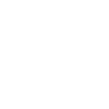
t = 0.00 s
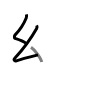
t = 2.50 s
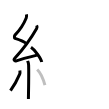
t = 5.25 s
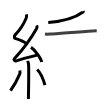
t = 7.75 s
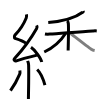
t = 10.50 s
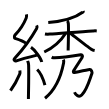
t = 13.00 s

The animated SVG that drew these frames (rendered in a browser with its animation timeline set to each time). Animation: 13 SMIL elements (animate=13); one cycle of 13.00 s.

<svg width="109px" height="109px" viewBox="0 0 px 109px" xmlns="http://www.w3.org/2000/svg" xmlns:xlink="http://www.w3.org/1999/xlink" xml:space="preserve" version="1.1"  baseProfile="full">
<path d="M26.4,14.42c0.36,1.28,0.38,2.22-0.18,3.61c-2.46,6.13-6.46,12.2-11.28,17.1c-0.67,0.68-0.72,2.95,0,3.19c3.81,1.28,7.64,2.45,10.91,4.79" style="fill:none;stroke:black;stroke-width:3;opacity:0">
  <animate attributeType="CSS" attributeName="opacity" from="0" to="1" begin="0s" dur="1s" repeatCount="0" fill="freeze" />
</path>
<path d="M36.65,25.43c0.28,0.57,0.35,2.41,0,3.02c-5.41,9.53-14.43,21.72-21.88,29.81c-1.71,1.86,0.42,2.92,1.54,2.54c4.66-1.58,15.72-4.4,21.7-5.91" style="fill:none;stroke:black;stroke-width:3;opacity:0">
  <animate attributeType="CSS" attributeName="opacity" from="0" to="1" begin="1s" dur="1s" repeatCount="0" fill="freeze" />
</path>
<path d="M31,47.25c3.79,2.6,9.8,10.7,10.75,14.75" style="fill:none;stroke:black;stroke-width:3;opacity:0">
  <animate attributeType="CSS" attributeName="opacity" from="0" to="1" begin="2s" dur="1s" repeatCount="0" fill="freeze" />
</path>
<path d="M27.64,60.87c0.07,0.36,0.91,1.85,0.98,4.09c0.31,10.79-0.2,30.29-0.2,33.96" style="fill:none;stroke:black;stroke-width:3;opacity:0">
  <animate attributeType="CSS" attributeName="opacity" from="0" to="1" begin="3s" dur="1s" repeatCount="0" fill="freeze" />
</path>
<path d="M19.85,70.6c0.16,0.94,0.13,2.79-0.16,3.47c-1.87,4.39-6.55,12.85-9.2,16.62" style="fill:none;stroke:black;stroke-width:3;opacity:0">
  <animate attributeType="CSS" attributeName="opacity" from="0" to="1" begin="4s" dur="1s" repeatCount="0" fill="freeze" />
</path>
<path d="M37.18,69.54c3.87,3.71,6.84,12.33,7.74,15.69" style="fill:none;stroke:black;stroke-width:3;opacity:0">
  <animate attributeType="CSS" attributeName="opacity" from="0" to="1" begin="5s" dur="1s" repeatCount="0" fill="freeze" />
</path>
<path d="M83.23,11c0.1,0.27,0.27,0.75-0.2,1.09c-4.72,3.51-15.01,9.02-34.78,10.41" style="fill:none;stroke:black;stroke-width:3;opacity:0">
  <animate attributeType="CSS" attributeName="opacity" from="0" to="1" begin="6s" dur="1s" repeatCount="0" fill="freeze" />
</path>
<path d="M44.95,34.01c0.79,0.14,2.88,0.16,4.98,0.1c7.25-0.18,28.48-2.49,42.89-3.21c2.09-0.1,2.62-0.14,3.93,0" style="fill:none;stroke:black;stroke-width:3;opacity:0">
  <animate attributeType="CSS" attributeName="opacity" from="0" to="1" begin="7s" dur="1s" repeatCount="0" fill="freeze" />
</path>
<path d="M67.1,20.62c0.66,0.42,1.05,1.87,1.18,2.71c0.13,0.83,0,21.88-0.13,27.09" style="fill:none;stroke:black;stroke-width:3;opacity:0">
  <animate attributeType="CSS" attributeName="opacity" from="0" to="1" begin="8s" dur="1s" repeatCount="0" fill="freeze" />
</path>
<path d="M65.68,33.18C61.32,40.11,54.78,46.89,44.25,52" style="fill:none;stroke:black;stroke-width:3;opacity:0">
  <animate attributeType="CSS" attributeName="opacity" from="0" to="1" begin="9s" dur="1s" repeatCount="0" fill="freeze" />
</path>
<path d="M70,33c3.19,2.41,17.8,13.8,21.28,16.17c1.18,0.8,2.19,1.15,3.36,1.38" style="fill:none;stroke:black;stroke-width:3;opacity:0">
  <animate attributeType="CSS" attributeName="opacity" from="0" to="1" begin="10s" dur="1s" repeatCount="0" fill="freeze" />
</path>
<path d="M63.42,59.62c0.33,0.81,0.42,2.07,0.17,3.38C61.74,72.71,58.25,87.25,45,98.25" style="fill:none;stroke:black;stroke-width:3;opacity:0">
  <animate attributeType="CSS" attributeName="opacity" from="0" to="1" begin="11s" dur="1s" repeatCount="0" fill="freeze" />
</path>
<path d="M51.71,57.1c0.87,0.5,2.16,0.71,3.07,0.7c7.04-0.11,19.28-1.95,25.97-3.05c1.7-0.28,2.04,1.64,1.37,2.73c-2.12,3.38-6.39,9.79-8.52,13.31c-0.42,0.7-0.3,1.98,0.76,1.78c3.04-0.59,12.5-2.74,15.39-3.06c1.57-0.17,2.56,2.91,2.25,3.75C89.47,80.02,87.16,89.62,81.75,95c-3.22,3.2-6.39-0.68-7.25-2.75" style="fill:none;stroke:black;stroke-width:3;opacity:0">
  <animate attributeType="CSS" attributeName="opacity" from="0" to="1" begin="12s" dur="1s" repeatCount="0" fill="freeze" />
</path>
</svg>
